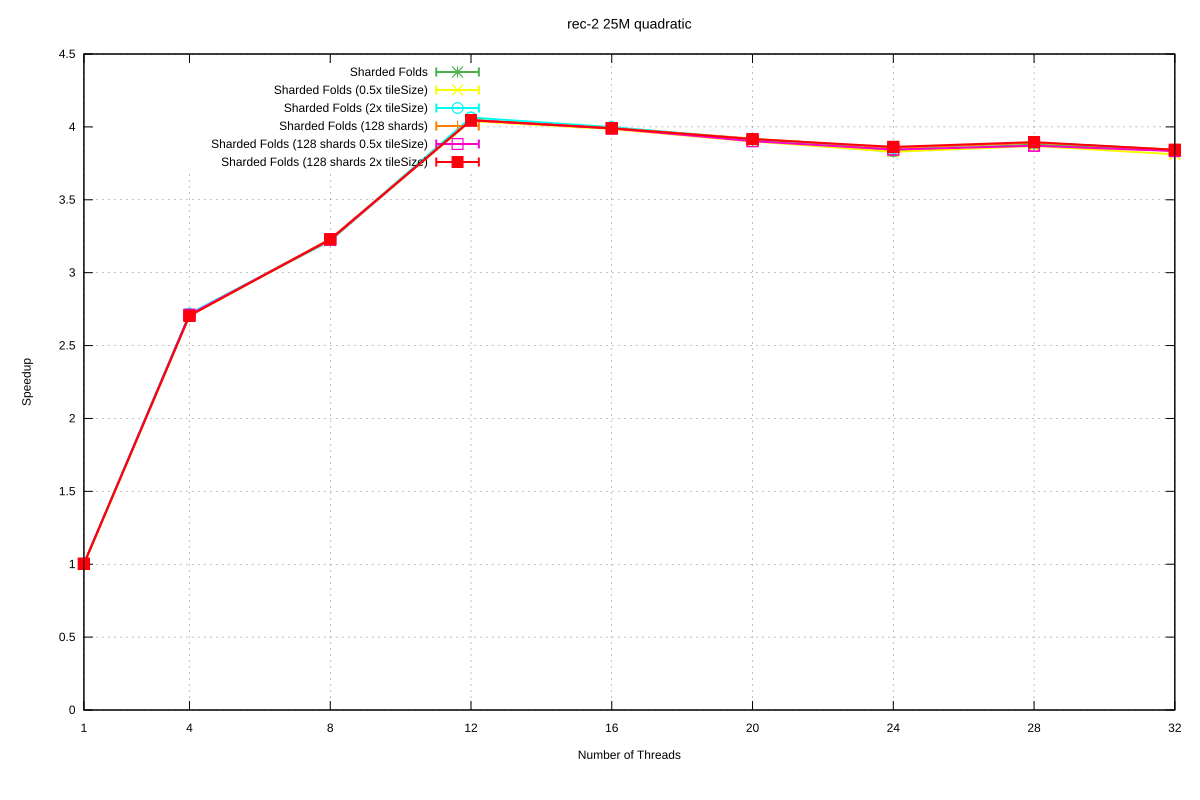

Data behind this chart, as committed beside it:
Name, Mean, MeanLB, MeanUB, Stddev, StddevLB, StddevUB, scheduler, threads
rec-2/25M_quadratic, 8.081, 8.037, 8.106, 4.2299963876993814e-2, 1.122445473447442e-2, 5.6999073854483794e-2, Sharded Folds, 1
rec-2/25M_quadratic, 2.978, 2.973, 2.982, 5.029857629025548e-3, 2.286406743059805e-3, 6.7306772874612935e-3, Sharded Folds, 4
rec-2/25M_quadratic, 2.51, 2.507, 2.512, 3.7163561012408214e-3, 1.522883360045507e-3, 4.827799653636445e-3, Sharded Folds, 8
rec-2/25M_quadratic, 1.996, 1.99, 2, 5.7805257929916445e-3, 1.6633473649623996e-3, 7.007011552607466e-3, Sharded Folds, 12
rec-2/25M_quadratic, 2.023, 2.018, 2.024, 3.100212119942495e-3, 1.3249491535940743e-3, 4.005258391156317e-3, Sharded Folds, 16
rec-2/25M_quadratic, 2.069, 2.067, 2.07, 1.733788081529411e-3, 8.969934036333616e-4, 2.1670721713744102e-3, Sharded Folds, 20
rec-2/25M_quadratic, 2.109, 2.097, 2.13, 2.0606614187585547e-2, 1.7856160799663012e-3, 2.5356699614302612e-2, Sharded Folds, 24
rec-2/25M_quadratic, 2.083, 2.08, 2.085, 2.9676556593879137e-3, 1.0036799804885358e-3, 4.023812782252594e-3, Sharded Folds, 28
rec-2/25M_quadratic, 2.107, 2.099, 2.111, 7.181468596903323e-3, 7.705917992936523e-4, 9.150028937495697e-3, Sharded Folds, 32
rec-2/25M_quadratic, 8.122, 8.112, 8.128, 1.014503637981306e-2, 1.1891202962133977e-3, 1.2965549542077015e-2, Sharded Folds (0.5x tileSize), 1
rec-2/25M_quadratic, 2.988, 2.977, 3.005, 1.646649166078599e-2, 2.4903329813303135e-4, 2.1417128187515684e-2, Sharded Folds (0.5x tileSize), 4
rec-2/25M_quadratic, 2.503, 2.499, 2.508, 5.967149798718316e-3, 3.0251620814145314e-3, 8.209916667546136e-3, Sharded Folds (0.5x tileSize), 8
rec-2/25M_quadratic, 2, 1.998, 2.002, 2.375908768262124e-3, 7.915436290204525e-4, 3.1954521790579712e-3, Sharded Folds (0.5x tileSize), 12
rec-2/25M_quadratic, 2.028, 2.024, 2.031, 3.6997793505120615e-3, 1.9094364903638804e-3, 4.507985765294192e-3, Sharded Folds (0.5x tileSize), 16
rec-2/25M_quadratic, 2.072, 2.066, 2.075, 6.054349849610592e-3, 8.054150008286517e-4, 7.959121328678686e-3, Sharded Folds (0.5x tileSize), 20
rec-2/25M_quadratic, 2.11, 2.106, 2.114, 4.347712961030249e-3, 1.9325356955079082e-3, 5.673646956272979e-3, Sharded Folds (0.5x tileSize), 24
rec-2/25M_quadratic, 2.089, 2.085, 2.091, 3.715990562033035e-3, 1.4535988060135896e-3, 4.803154204426202e-3, Sharded Folds (0.5x tileSize), 28
rec-2/25M_quadratic, 2.12, 2.112, 2.123, 5.423582035133355e-3, 4.0619958877247814e-4, 7.122085036263243e-3, Sharded Folds (0.5x tileSize), 32
rec-2/25M_quadratic, 8.044, 8, 8.081, 4.822986567673458e-2, 3.830708827321824e-2, 5.527054738217784e-2, Sharded Folds (2x tileSize), 1
rec-2/25M_quadratic, 2.973, 2.968, 2.979, 5.873292265981956e-3, 2.0095647105042697e-3, 7.922589766726716e-3, Sharded Folds (2x tileSize), 4
rec-2/25M_quadratic, 2.506, 2.502, 2.509, 3.6259840113235385e-3, 4.221047352247313e-4, 4.511915809764087e-3, Sharded Folds (2x tileSize), 8
rec-2/25M_quadratic, 1.988, 1.983, 1.991, 5.318885983979809e-3, 5.305404101550908e-4, 6.67198632919367e-3, Sharded Folds (2x tileSize), 12
rec-2/25M_quadratic, 2.021, 2.016, 2.025, 4.571843275189897e-3, 2.2945664823055267e-3, 5.6466005002802026e-3, Sharded Folds (2x tileSize), 16
rec-2/25M_quadratic, 2.064, 2.059, 2.067, 4.87906904273085e-3, 2.7163485065102577e-3, 6.889918022151205e-3, Sharded Folds (2x tileSize), 20
rec-2/25M_quadratic, 2.098, 2.096, 2.1, 2.5171160148597565e-3, 2.0488412119448185e-3, 2.8183586139801818e-3, Sharded Folds (2x tileSize), 24
rec-2/25M_quadratic, 2.076, 2.074, 2.079, 2.856590630637232e-3, 2.4678753688931465e-3, 2.8903622909527854e-3, Sharded Folds (2x tileSize), 28
rec-2/25M_quadratic, 2.103, 2.096, 2.108, 7.958557888107648e-3, 4.6248659491539e-3, 1.1248823957167529e-2, Sharded Folds (2x tileSize), 32
rec-2/25M_quadratic, 8.053, 8.005, 8.092, 4.8264515555544986e-2, 2.0219626950935796e-2, 6.23356815448517e-2, Sharded Folds (128 shards), 1
rec-2/25M_quadratic, 2.983, 2.977, 2.986, 5.652152712820728e-3, 3.0399905517697334e-3, 7.974288213938276e-3, Sharded Folds (128 shards), 4
rec-2/25M_quadratic, 2.501, 2.494, 2.51, 9.809380280851186e-3, 1.9867911469191313e-3, 1.2960245138096235e-2, Sharded Folds (128 shards), 8
rec-2/25M_quadratic, 1.997, 1.994, 2.001, 4.1093659293414e-3, 1.4403260579754352e-3, 5.588919520604714e-3, Sharded Folds (128 shards), 12
rec-2/25M_quadratic, 2.025, 2.019, 2.027, 3.988511541033597e-3, 1.6217648346523615e-4, 4.911476962495338e-3, Sharded Folds (128 shards), 16
rec-2/25M_quadratic, 2.062, 2.053, 2.066, 6.838554081344972e-3, 9.462493471801281e-5, 8.33475351656912e-3, Sharded Folds (128 shards), 20
rec-2/25M_quadratic, 2.096, 2.091, 2.099, 5.090559926214003e-3, 1.7938151334722097e-3, 6.760410178968968e-3, Sharded Folds (128 shards), 24
rec-2/25M_quadratic, 2.077, 2.068, 2.081, 6.596280782194905e-3, 2.8349123895168304e-3, 9.192330999139025e-3, Sharded Folds (128 shards), 28
rec-2/25M_quadratic, 2.102, 2.095, 2.105, 5.123963012435133e-3, 1.4358130283653736e-4, 6.323010854891596e-3, Sharded Folds (128 shards), 32
rec-2/25M_quadratic, 8.064, 8.007, 8.15, 8.207239774827352e-2, 2.262660165834829e-2, 0.1077, Sharded Folds (128 shards 0.5x tileSize), 1
rec-2/25M_quadratic, 2.981, 2.975, 2.984, 5.42356255525937e-3, 2.595612391208535e-3, 7.604128192222441e-3, Sharded Folds (128 shards 0.5x tileSize), 4
rec-2/25M_quadratic, 2.505, 2.499, 2.51, 7.02570270734991e-3, 2.9228278435766697e-3, 9.18067278130063e-3, Sharded Folds (128 shards 0.5x tileSize), 8
rec-2/25M_quadratic, 1.998, 1.995, 2, 3.0018848844732106e-3, 1.027600534984248e-3, 4.064176796244403e-3, Sharded Folds (128 shards 0.5x tileSize), 12
rec-2/25M_quadratic, 2.026, 2.023, 2.027, 2.80567723755752e-3, 1.503773033618927e-3, 3.9002118351606613e-3, Sharded Folds (128 shards 0.5x tileSize), 16
rec-2/25M_quadratic, 2.071, 2.068, 2.074, 3.7522746116278064e-3, 1.5824466633300727e-3, 4.701981234469831e-3, Sharded Folds (128 shards 0.5x tileSize), 20
rec-2/25M_quadratic, 2.102, 2.099, 2.105, 3.764710461810938e-3, 3.187885507941246e-3, 3.93863762226801e-3, Sharded Folds (128 shards 0.5x tileSize), 24
rec-2/25M_quadratic, 2.088, 2.084, 2.094, 5.646925001100492e-3, 4.059211350977421e-4, 7.113663858063042e-3, Sharded Folds (128 shards 0.5x tileSize), 28
rec-2/25M_quadratic, 2.108, 2.105, 2.112, 4.572961257177011e-3, 1.8589852843433619e-3, 6.3125676583264964e-3, Sharded Folds (128 shards 0.5x tileSize), 32
rec-2/25M_quadratic, 8.056, 8.024, 8.084, 3.5872101981667376e-2, 1.610365347005427e-2, 4.666826093209579e-2, Sharded Folds (128 shards 2x tileSize), 1
rec-2/25M_quadratic, 2.989, 2.985, 2.995, 6.0111901730190796e-3, 1.1511058491017832e-4, 7.177240621375912e-3, Sharded Folds (128 shards 2x tileSize), 4
rec-2/25M_quadratic, 2.503, 2.498, 2.505, 3.9577793869860125e-3, 1.4118460627894347e-3, 5.155961324219106e-3, Sharded Folds (128 shards 2x tileSize), 8
rec-2/25M_quadratic, 1.997, 1.996, 1.999, 2.0281086332256033e-3, 1.7252414375685077e-3, 2.2024753712631606e-3, Sharded Folds (128 shards 2x tileSize), 12
rec-2/25M_quadratic, 2.025, 2.019, 2.029, 5.785879161051897e-3, 1.6628735622281317e-3, 7.769741470630367e-3, Sharded Folds (128 shards 2x tileSize), 16
rec-2/25M_quadratic, 2.063, 2.063, 2.064, 9.460110662371841e-4, 2.178506795912907e-5, 1.1384299456465394e-3, Sharded Folds (128 shards 2x tileSize), 20
rec-2/25M_quadratic, 2.092, 2.084, 2.099, 1.031613458891735e-2, 5.0400400653697625e-3, 1.4336403790969378e-2, Sharded Folds (128 shards 2x tileSize), 24
rec-2/25M_quadratic, 2.074, 2.068, 2.078, 6.3055817639528465e-3, 2.619230266912957e-4, 7.809027397447168e-3, Sharded Folds (128 shards 2x tileSize), 28
rec-2/25M_quadratic, 2.103, 2.093, 2.111, 9.59178596961993e-3, 6.182638416943612e-3, 1.1371907099795853e-2, Sharded Folds (128 shards 2x tileSize), 32
